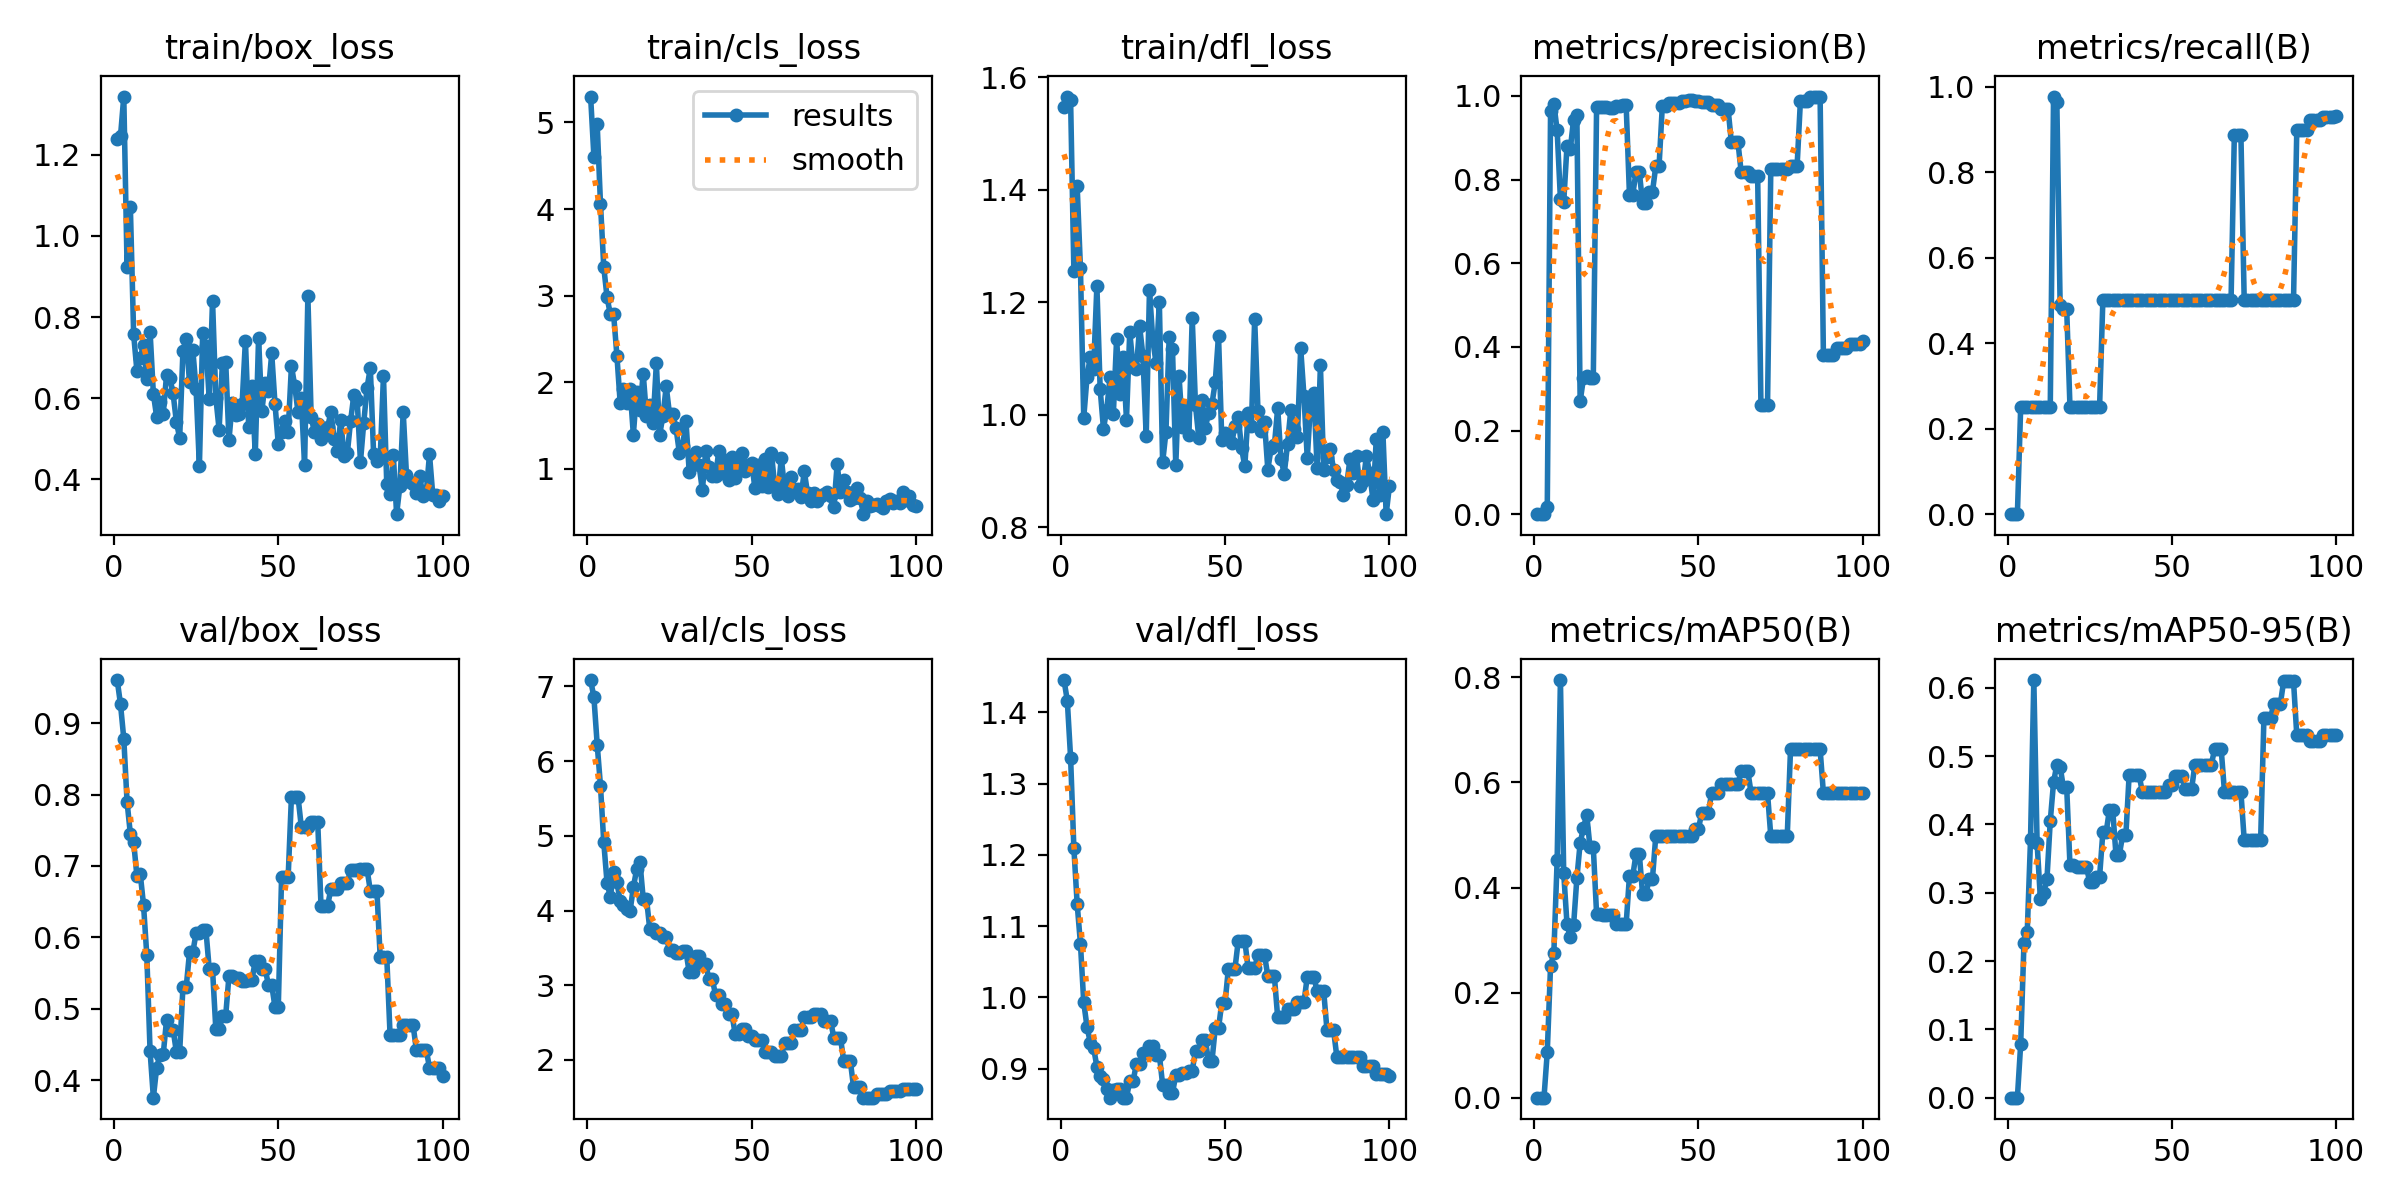

Values plotted in this chart, from the file beside it:
epoch, time, train/box_loss, train/cls_loss, train/dfl_loss, metrics/precision(B), metrics/recall(B), metrics/mAP50(B), metrics/mAP50-95(B), val/box_loss, val/cls_loss, val/dfl_loss, lr/pg0, lr/pg1, lr/pg2
1, 8.364, 1.238, 5.299, 1.548, 0, 0, 0, 0, 0.9603, 7.085, 1.445, 0, 0, 0
2, 18.4, 1.246, 4.606, 1.566, 0, 0, 0, 0, 0.9264, 6.857, 1.416, 1.23763e-05, 1.23763e-05, 1.23763e-05
3, 28.22, 1.344, 4.979, 1.56, 0, 0, 0, 0, 0.8782, 6.222, 1.337, 2.4505e-05, 2.4505e-05, 2.4505e-05
4, 39.97, 0.9235, 4.062, 1.255, 0.01724, 0.25, 0.0869, 0.07821, 0.7895, 5.669, 1.209, 3.63862e-05, 3.63862e-05, 3.63862e-05
5, 56.87, 1.071, 3.33, 1.407, 0.9644, 0.25, 0.2511, 0.226, 0.7448, 4.916, 1.131, 4.802e-05, 4.802e-05, 4.802e-05
6, 92.79, 0.7572, 2.98, 1.26, 0.9816, 0.25, 0.2753, 0.2428, 0.7334, 4.371, 1.075, 5.94062e-05, 5.94062e-05, 5.94062e-05
7, 106.5, 0.6665, 2.785, 0.9944, 0.9176, 0.25, 0.4518, 0.3784, 0.6855, 4.182, 0.9931, 7.0545e-05, 7.0545e-05, 7.0545e-05
8, 117.3, 0.6997, 2.782, 1.067, 0.7529, 0.25, 0.795, 0.6113, 0.6893, 4.51, 0.9585, 8.14362e-05, 8.14362e-05, 8.14362e-05
9, 127.1, 0.7313, 2.307, 1.103, 0.7453, 0.25, 0.4274, 0.3723, 0.6457, 4.379, 0.9368, 9.208e-05, 9.208e-05, 9.208e-05
10, 138.4, 0.646, 1.757, 1.081, 0.8811, 0.25, 0.3307, 0.291, 0.5751, 4.126, 0.9294, 0.0001025, 0.0001025, 0.0001025
11, 148.3, 0.7638, 1.921, 1.229, 0.8724, 0.25, 0.3053, 0.2999, 0.4404, 4.078, 0.9028, 0.0001126, 0.0001126, 0.0001126
12, 157, 0.6107, 1.755, 1.045, 0.9433, 0.25, 0.3279, 0.3205, 0.3756, 4.019, 0.89, 0.0001225, 0.0001225, 0.0001225
13, 165.7, 0.5536, 1.926, 0.9749, 0.9549, 0.25, 0.4173, 0.4049, 0.4178, 3.991, 0.8858, 0.0001322, 0.0001322, 0.0001322
14, 176.8, 0.5906, 1.394, 1.009, 0.2695, 0.9766, 0.4848, 0.4616, 0.4357, 4.31, 0.872, 0.0001416, 0.0001416, 0.0001416
15, 188.4, 0.5604, 1.89, 1.066, 0.3248, 0.9639, 0.5133, 0.4875, 0.4363, 4.55, 0.8597, 0.0001507, 0.0001507, 0.0001507
16, 199.2, 0.6564, 1.684, 1, 0.3296, 0.4889, 0.5385, 0.4847, 0.4839, 4.65, 0.8703, 0.0001597, 0.0001597, 0.0001597
17, 211.4, 0.6502, 2.1, 1.135, 0.3264, 0.4793, 0.4763, 0.4541, 0.4709, 4.16, 0.8719, 0.0001683, 0.0001683, 0.0001683
18, 225.6, 0.6115, 1.606, 1.037, 0.3264, 0.4793, 0.4763, 0.4541, 0.4709, 4.16, 0.8719, 0.0001767, 0.0001767, 0.0001767
19, 236.6, 0.5414, 1.736, 1.102, 0.9727, 0.25, 0.35, 0.3401, 0.4395, 3.747, 0.8594, 0.0001849, 0.0001849, 0.0001849
20, 247.5, 0.5018, 1.534, 0.991, 0.9727, 0.25, 0.35, 0.3401, 0.4395, 3.747, 0.8594, 0.0001928, 0.0001928, 0.0001928
21, 257.2, 0.7174, 2.216, 1.147, 0.9724, 0.25, 0.3475, 0.3382, 0.5309, 3.694, 0.8826, 0.0002005, 0.0002005, 0.0002005
22, 270.5, 0.746, 1.393, 1.085, 0.9724, 0.25, 0.3475, 0.3382, 0.5309, 3.694, 0.8826, 0.0002079, 0.0002079, 0.0002079
23, 281.5, 0.6392, 1.609, 1.08, 0.9711, 0.25, 0.3475, 0.3381, 0.5794, 3.645, 0.9062, 0.0002151, 0.0002151, 0.0002151
24, 291.2, 0.7187, 1.952, 1.157, 0.9711, 0.25, 0.3475, 0.3381, 0.5794, 3.645, 0.9062, 0.000222, 0.000222, 0.000222
25, 300.4, 0.6219, 1.631, 1.105, 0.9765, 0.25, 0.3308, 0.3155, 0.6062, 3.476, 0.9216, 0.0002287, 0.0002287, 0.0002287
26, 307.8, 0.4319, 1.636, 0.9616, 0.9765, 0.25, 0.3308, 0.3155, 0.6062, 3.476, 0.9216, 0.0002352, 0.0002352, 0.0002352
27, 316.2, 0.7608, 1.466, 1.221, 0.977, 0.25, 0.3308, 0.3231, 0.6097, 3.431, 0.9318, 0.0002413, 0.0002413, 0.0002413
28, 324.7, 0.7296, 1.185, 1.134, 0.977, 0.25, 0.3308, 0.3231, 0.6097, 3.431, 0.9318, 0.0002473, 0.0002473, 0.0002473
29, 549.1, 0.5969, 1.262, 1.092, 0.7639, 0.5, 0.4222, 0.3885, 0.5552, 3.453, 0.9194, 0.000253, 0.000253, 0.000253
30, 559.5, 0.8402, 1.556, 1.2, 0.7639, 0.5, 0.4222, 0.3885, 0.5552, 3.453, 0.9194, 0.0002584, 0.0002584, 0.0002584
31, 568.1, 0.6014, 0.9604, 0.915, 0.818, 0.5, 0.4639, 0.4213, 0.4714, 3.172, 0.8777, 0.0002636, 0.0002636, 0.0002636
32, 575.6, 0.5224, 1.071, 0.9683, 0.818, 0.5, 0.4639, 0.4213, 0.4714, 3.172, 0.8777, 0.0002686, 0.0002686, 0.0002686
33, 583.6, 0.6867, 1.189, 1.138, 0.7432, 0.5, 0.3871, 0.355, 0.4905, 3.393, 0.8662, 0.0002733, 0.0002733, 0.0002733
34, 591, 0.6899, 1.04, 1.117, 0.7432, 0.5, 0.3871, 0.355, 0.4905, 3.393, 0.8662, 0.0002777, 0.0002777, 0.0002777
35, 1586, 0.4967, 0.7491, 0.91, 0.7709, 0.5, 0.417, 0.3838, 0.5464, 3.28, 0.8911, 0.0002819, 0.0002819, 0.0002819
36, 1594, 0.589, 1.205, 1.068, 0.7709, 0.5, 0.417, 0.3838, 0.5464, 3.28, 0.8911, 0.0002859, 0.0002859, 0.0002859
37, 1603, 0.5572, 1.021, 0.9777, 0.8313, 0.5, 0.4975, 0.4727, 0.5436, 3.085, 0.8947, 0.0002896, 0.0002896, 0.0002896
38, 1611, 0.5607, 0.9213, 1.014, 0.8313, 0.5, 0.4975, 0.4727, 0.5436, 3.085, 0.8947, 0.0002931, 0.0002931, 0.0002931
39, 1626, 0.5861, 0.9141, 0.9643, 0.976, 0.5, 0.4975, 0.4727, 0.5388, 2.872, 0.8975, 0.0002963, 0.0002963, 0.0002963
40, 1641, 0.742, 1.203, 1.172, 0.976, 0.5, 0.4975, 0.4727, 0.5388, 2.872, 0.8975, 0.0002993, 0.0002993, 0.0002993
41, 1653, 0.5286, 0.9461, 1.016, 0.9838, 0.5, 0.4975, 0.4477, 0.5407, 2.753, 0.9248, 0.000302, 0.000302, 0.000302
42, 1666, 0.6299, 1.098, 0.9588, 0.9838, 0.5, 0.4975, 0.4477, 0.5407, 2.753, 0.9248, 0.0003045, 0.0003045, 0.0003045
43, 1678, 0.4615, 0.8713, 1.027, 0.9835, 0.5, 0.4975, 0.4477, 0.5674, 2.611, 0.9398, 0.0003067, 0.0003067, 0.0003067
44, 1685, 0.7477, 1.14, 0.9769, 0.9835, 0.5, 0.4975, 0.4477, 0.5674, 2.611, 0.9398, 0.0003087, 0.0003087, 0.0003087
45, 1693, 0.5685, 0.8908, 1.003, 0.9877, 0.5, 0.4975, 0.4477, 0.5561, 2.341, 0.9103, 0.0003104, 0.0003104, 0.0003104
46, 1701, 0.637, 1.047, 1.019, 0.9877, 0.5, 0.4975, 0.4477, 0.5561, 2.341, 0.9103, 0.0003119, 0.0003119, 0.0003119
47, 1709, 0.6169, 1.179, 1.057, 0.9894, 0.5, 0.4975, 0.4477, 0.5333, 2.417, 0.9567, 0.0003131, 0.0003131, 0.0003131
48, 1716, 0.7101, 0.97, 1.141, 0.9894, 0.5, 0.4975, 0.4477, 0.5333, 2.417, 0.9567, 0.0003141, 0.0003141, 0.0003141
49, 1723, 0.586, 1.041, 0.9548, 0.9884, 0.5, 0.5121, 0.458, 0.5024, 2.325, 0.9929, 0.0003149, 0.0003149, 0.0003149
50, 1730, 0.487, 1.066, 0.9669, 0.9884, 0.5, 0.5121, 0.458, 0.5024, 2.325, 0.9929, 0.0003154, 0.0003154, 0.0003154
51, 1737, 0.5167, 0.7722, 0.9592, 0.9845, 0.5, 0.5427, 0.4704, 0.6839, 2.265, 1.04, 0.0003156, 0.0003156, 0.0003156
52, 1744, 0.5443, 1.039, 0.9496, 0.9845, 0.5, 0.5427, 0.4704, 0.6839, 2.265, 1.04, 0.0003156, 0.0003156, 0.0003156
53, 1751, 0.5168, 0.7996, 0.9795, 0.9845, 0.5, 0.5427, 0.4704, 0.6839, 2.265, 1.04, 0.0003154, 0.0003154, 0.0003154
54, 1758, 0.6792, 1.111, 0.9963, 0.9787, 0.5, 0.5804, 0.452, 0.797, 2.103, 1.079, 0.0003149, 0.0003149, 0.0003149
55, 1765, 0.6306, 0.7887, 0.9408, 0.9787, 0.5, 0.5804, 0.452, 0.797, 2.103, 1.079, 0.0003141, 0.0003141, 0.0003141
56, 1776, 0.5652, 1.187, 0.9078, 0.9787, 0.5, 0.5804, 0.452, 0.797, 2.103, 1.079, 0.0003132, 0.0003132, 0.0003132
57, 1783, 0.5993, 0.8005, 1.002, 0.9691, 0.5, 0.597, 0.4876, 0.7549, 2.051, 1.042, 0.0003119, 0.0003119, 0.0003119
58, 1790, 0.4338, 0.7027, 0.9795, 0.9691, 0.5, 0.597, 0.4876, 0.7549, 2.051, 1.042, 0.0003104, 0.0003104, 0.0003104
59, 1797, 0.8508, 1.127, 1.17, 0.9691, 0.5, 0.597, 0.4876, 0.7549, 2.051, 1.042, 0.0003087, 0.0003087, 0.0003087
60, 1803, 0.554, 0.7753, 1.007, 0.8896, 0.5, 0.597, 0.4876, 0.7613, 2.228, 1.06, 0.0003067, 0.0003067, 0.0003067
... 40 more rows
